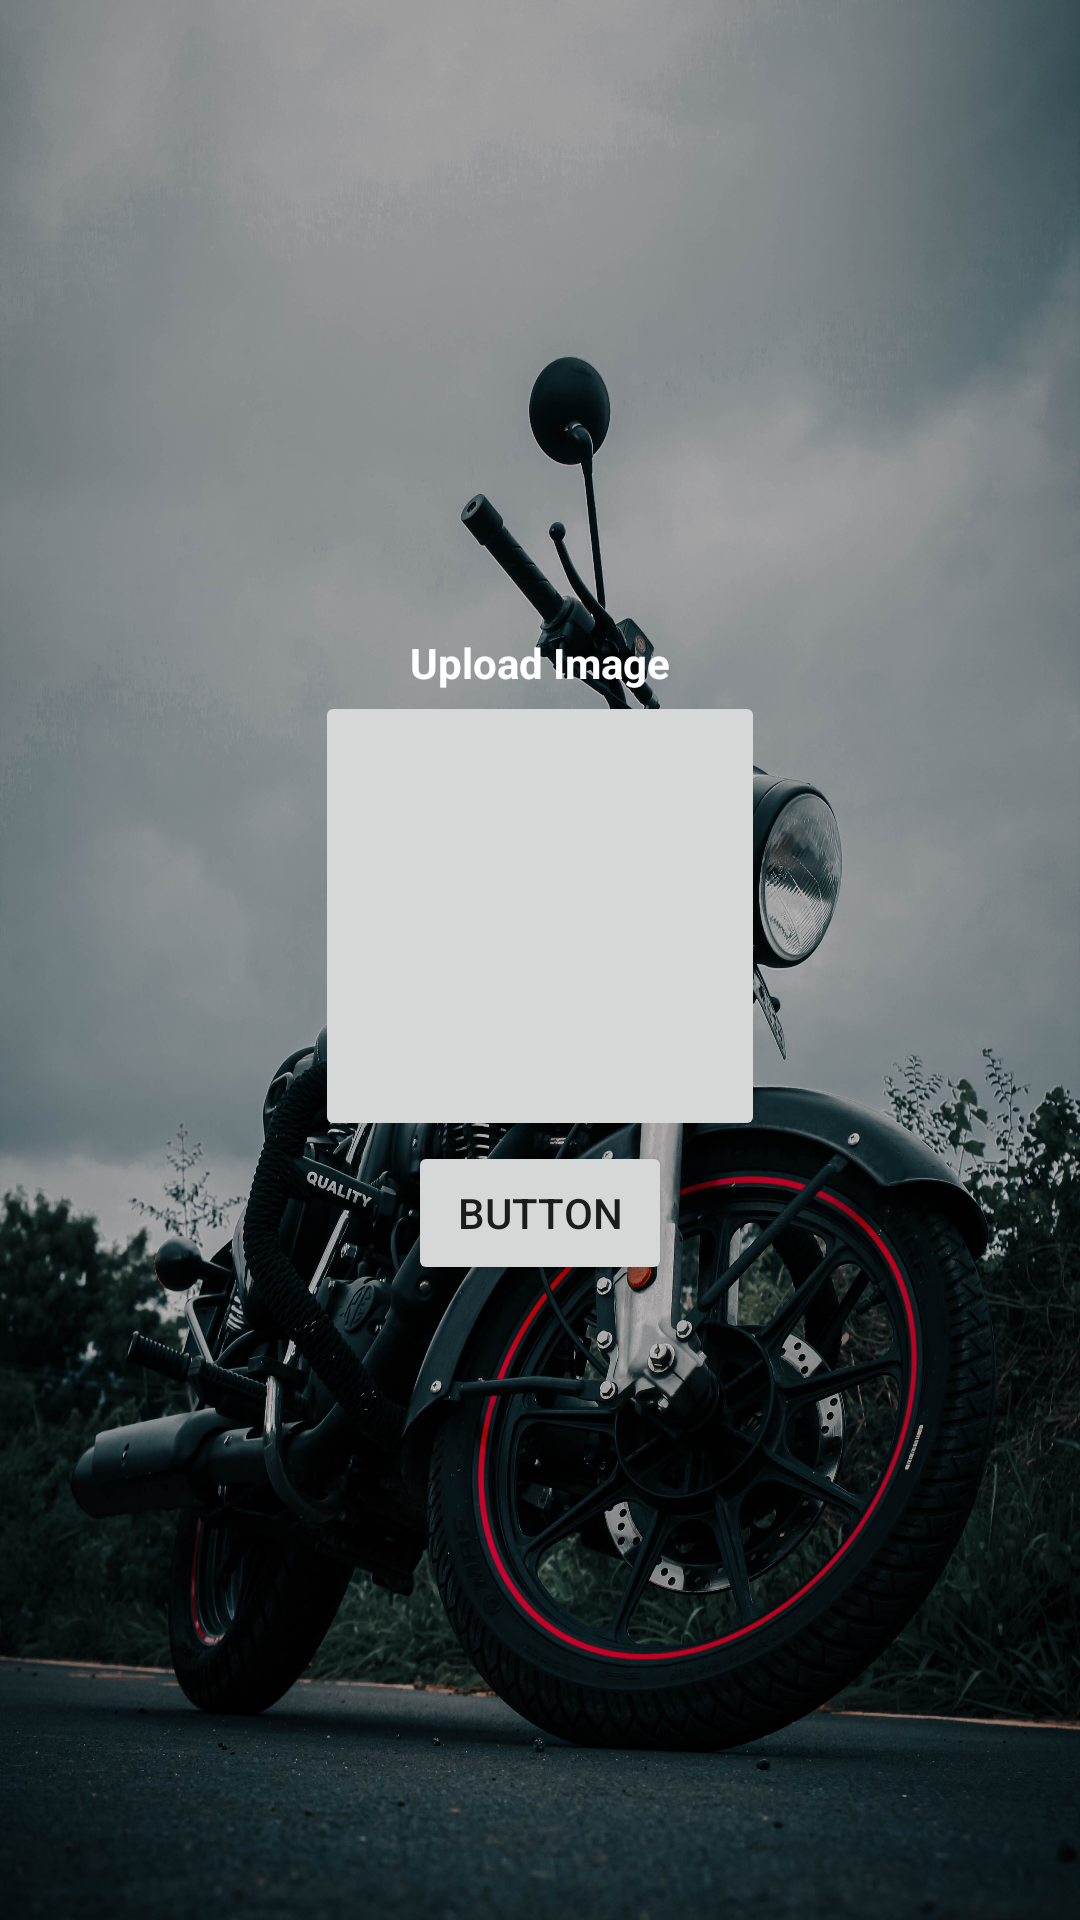

Android layout source for this screen:
<!-- AndroidManifest.xml: application theme Theme.Royalriding -->
<!-- res/layout/activity_uploadimage.xml -->
<?xml version="1.0" encoding="utf-8"?>
<LinearLayout xmlns:android="http://schemas.android.com/apk/res/android"
    xmlns:app="http://schemas.android.com/apk/res-auto"
    xmlns:tools="http://schemas.android.com/tools"
    android:layout_width="match_parent"
    android:layout_height="match_parent"
    android:background="@drawable/bike"
    android:orientation="vertical"
    android:gravity="center"
    tools:context=".Uploadimage">

    <TextView
        android:id="@+id/textView10"
        android:layout_width="wrap_content"
        android:layout_height="wrap_content"
        android:text="Upload Image"
        android:textStyle="bold"
        android:textColor="@color/white"
        tools:layout_editor_absoluteX="214dp"
        tools:layout_editor_absoluteY="177dp" />

    <ImageButton
        android:id="@+id/imageButton"
        android:layout_width="150dp"
        android:layout_height="150dp" />

    <Button
        android:id="@+id/button"
        android:layout_width="wrap_content"
        android:layout_height="wrap_content"
        android:text="Button"
        app:layout_constraintEnd_toEndOf="parent"
        app:layout_constraintStart_toStartOf="parent"
        tools:layout_editor_absoluteY="370dp" />

</LinearLayout>
<!-- resources referenced by this layout -->
<resources>
  <!-- drawable bike: jpg bitmap (drawable, 782017 bytes) -->
  <style name="Theme.Royalriding" parent="Theme.MaterialComponents.DayNight.DarkActionBar">
          
          <item name="colorPrimary">@color/purple_500</item>
          <item name="colorPrimaryVariant">@color/purple_700</item>
          <item name="colorOnPrimary">@color/white</item>
          
          <item name="colorSecondary">@color/teal_200</item>
          <item name="colorSecondaryVariant">@color/teal_700</item>
          <item name="colorOnSecondary">@color/black</item>
          
          <item name="android:statusBarColor" tools:targetApi="l">?attr/colorPrimaryVariant</item>
          
      </style>
  <!-- not gathered from this repository: default colours our renderer supplied (Android Studio template values) -->
  <color name="purple_500">#FF6200EE</color>
  <color name="purple_700">#FF3700B3</color>
  <color name="teal_200">#FF03DAC5</color>
  <color name="teal_700">#FF018786</color>
  <color name="black">#FF000000</color>
  <color name="white">#FFFFFFFF</color>
</resources>
